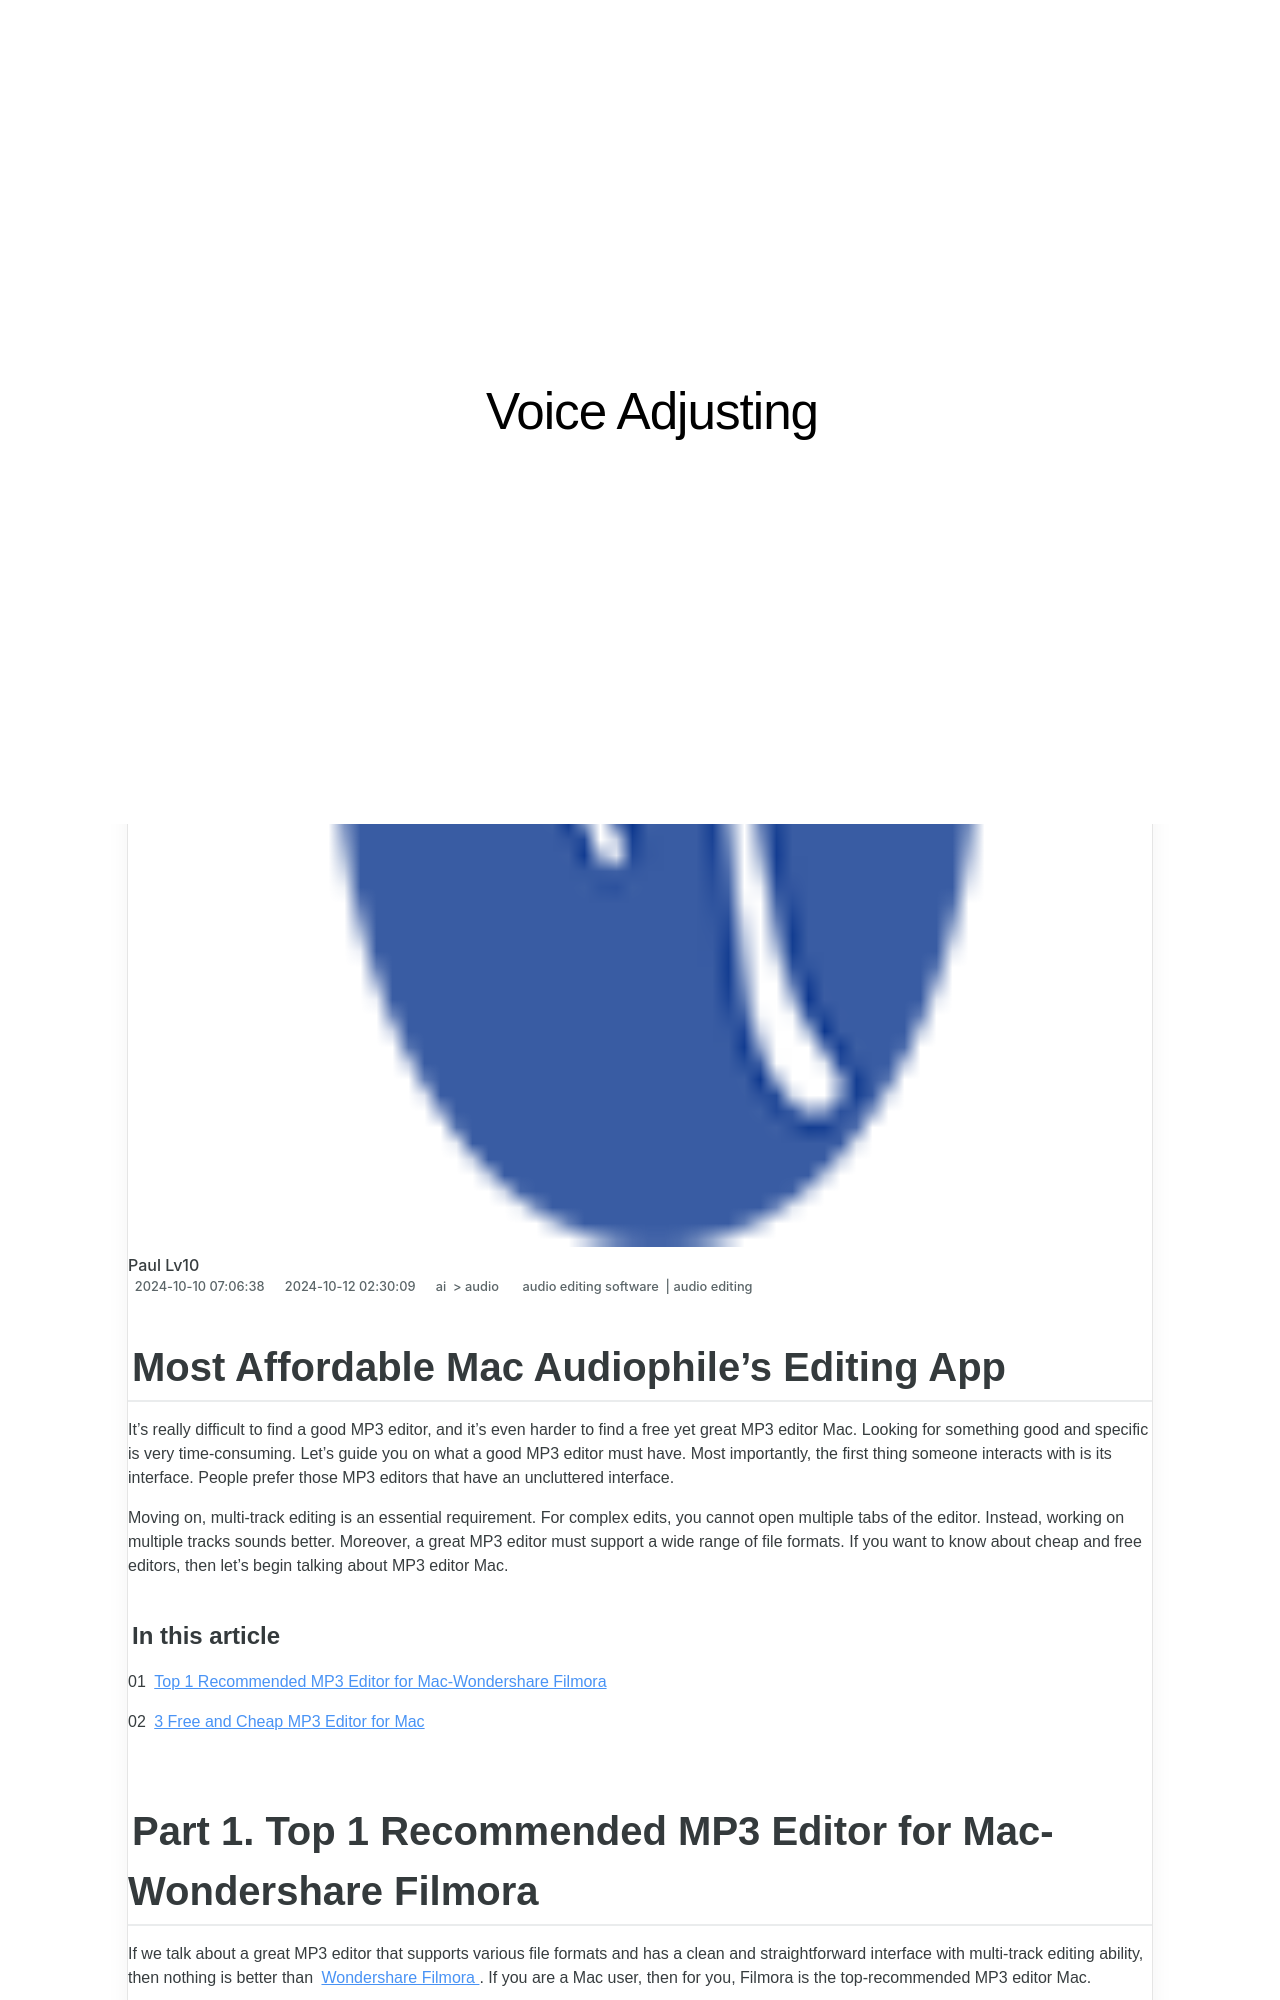

repository: techidaily/site-voice-adjusting · page: most-affordable-mac-audiophiles-editing-app/index.html · generator: jekyll

---
title: Most Affordable Mac Audiophiles Editing App
date: 2024-10-10T07:06:38.049Z
updated: 2024-10-12T02:30:09.707Z
tags: 
  - audio editing software
  - audio editing
categories: 
  - ai
  - audio
description: This Article Describes Most Affordable Mac Audiophiles Editing App
excerpt: This Article Describes Most Affordable Mac Audiophiles Editing App
keywords: most affordable mac audiophiles editing app,affordable mp3 converter mac edition,top 10 audio editing apps beyond audacity,best mac app for amplifying and blending car audio,best audio editing apps iphone ipad,explore the best 8 audio editing platforms available for mac pc users,audiophiles handbook advanced imovie audio editing mastery
thumbnail: https://thmb.techidaily.com/ed85d5260878e7afe5eab5cc1189d2e4580a5c9f5e7d77e30ca04d5bf449b804.jpg
---

## Most Affordable Mac Audiophile's Editing App

It’s really difficult to find a good MP3 editor, and it’s even harder to find a free yet great MP3 editor Mac. Looking for something good and specific is very time-consuming. Let’s guide you on what a good MP3 editor must have. Most importantly, the first thing someone interacts with is its interface. People prefer those MP3 editors that have an uncluttered interface.

Moving on, multi-track editing is an essential requirement. For complex edits, you cannot open multiple tabs of the editor. Instead, working on multiple tracks sounds better. Moreover, a great MP3 editor must support a wide range of file formats. If you want to know about cheap and free editors, then let's begin talking about MP3 editor Mac.

#### In this article

01 [Top 1 Recommended MP3 Editor for Mac-Wondershare Filmora](#part1)

02 [3 Free and Cheap MP3 Editor for Mac](#part2)
